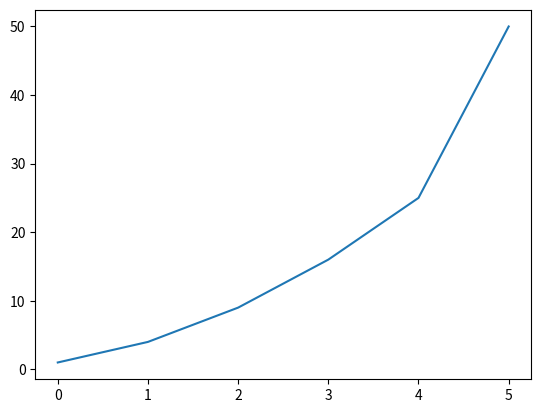

The matplotlib source for this figure:
import matplotlib.pyplot as plt

squares = [1, 4, 9, 16, 25, 50]
fig, ax = plt.subplots()
ax.plot(squares)

plt.show()